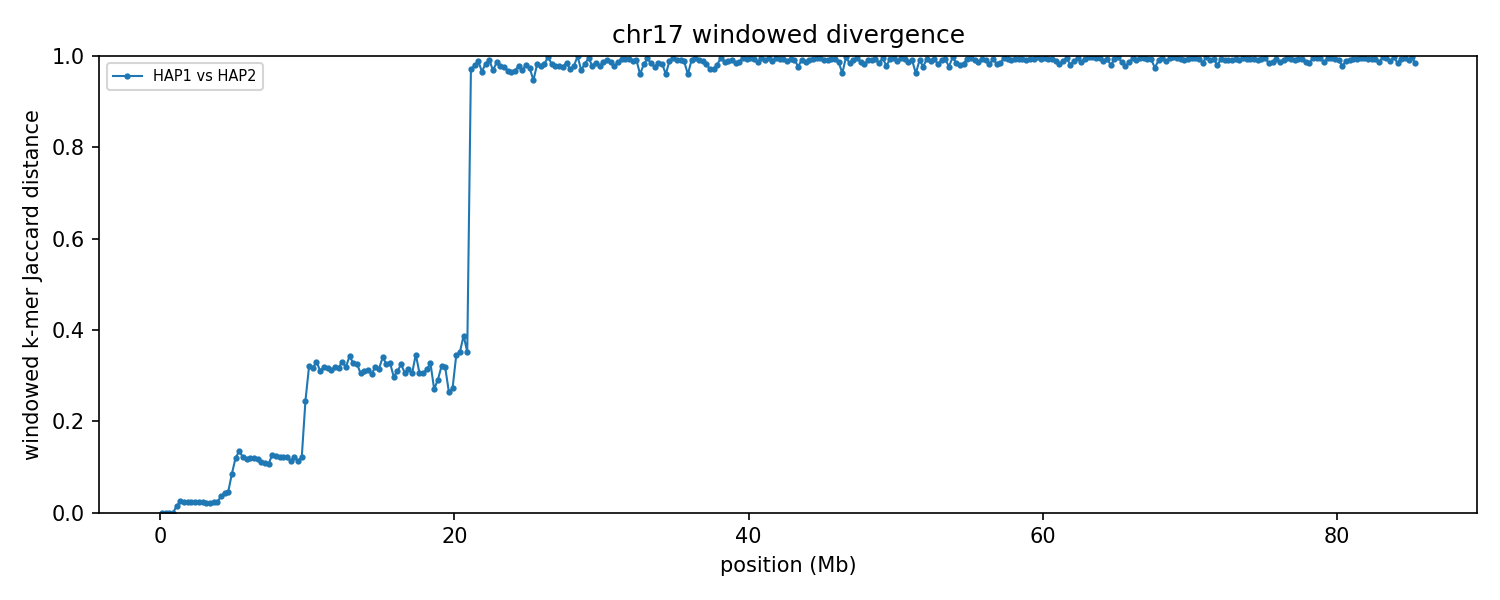

The table this chart was drawn from, first rows:
group	win_start	win_end	unit_a	unit_b	hap_a	hap_b	chrom_a	chrom_b	kmers_a	kmers_b	shared	union	jaccard_distance
chr17	1	250000	HAP1_chr17	HAP2_chr17	HAP1	HAP2	17	17	226406	226406	226406	226406	0.000000
chr17	250001	500000	HAP1_chr17	HAP2_chr17	HAP1	HAP2	17	17	237669	237669	237654	237684	0.000126
chr17	500001	750000	HAP1_chr17	HAP2_chr17	HAP1	HAP2	17	17	243347	243347	243347	243347	0.000000
chr17	750001	1000000	HAP1_chr17	HAP2_chr17	HAP1	HAP2	17	17	231656	231656	231656	231656	0.000000
chr17	1000001	1250000	HAP1_chr17	HAP2_chr17	HAP1	HAP2	17	17	227828	229777	227123	230482	0.01457
chr17	1250001	1500000	HAP1_chr17	HAP2_chr17	HAP1	HAP2	17	17	234760	234762	231870	237652	0.02433
chr17	1500001	1750000	HAP1_chr17	HAP2_chr17	HAP1	HAP2	17	17	222586	222014	219714	224886	0.023
chr17	1750001	2000000	HAP1_chr17	HAP2_chr17	HAP1	HAP2	17	17	236977	236960	234136	239801	0.02362
chr17	2000001	2250000	HAP1_chr17	HAP2_chr17	HAP1	HAP2	17	17	236692	236719	233858	239553	0.02377
chr17	2250001	2500000	HAP1_chr17	HAP2_chr17	HAP1	HAP2	17	17	241399	241409	238533	244275	0.02351
chr17	2500001	2750000	HAP1_chr17	HAP2_chr17	HAP1	HAP2	17	17	239008	238896	236137	241767	0.02329
chr17	2750001	3000000	HAP1_chr17	HAP2_chr17	HAP1	HAP2	17	17	236107	236089	233230	238966	0.024
chr17	3000001	3250000	HAP1_chr17	HAP2_chr17	HAP1	HAP2	17	17	241709	241301	238865	244145	0.02163
chr17	3250001	3500000	HAP1_chr17	HAP2_chr17	HAP1	HAP2	17	17	234657	234748	232282	237123	0.02042
chr17	3500001	3750000	HAP1_chr17	HAP2_chr17	HAP1	HAP2	17	17	244633	244662	241837	247458	0.02271
chr17	3750001	4000000	HAP1_chr17	HAP2_chr17	HAP1	HAP2	17	17	239587	239468	236751	242304	0.02292
chr17	4000001	4250000	HAP1_chr17	HAP2_chr17	HAP1	HAP2	17	17	236644	238502	233311	241835	0.03525
chr17	4250001	4500000	HAP1_chr17	HAP2_chr17	HAP1	HAP2	17	17	240049	240225	234908	245366	0.04262
chr17	4500001	4750000	HAP1_chr17	HAP2_chr17	HAP1	HAP2	17	17	226930	227021	221629	232322	0.04603
chr17	4750001	5000000	HAP1_chr17	HAP2_chr17	HAP1	HAP2	17	17	224377	234658	219313	239722	0.08514
chr17	5000001	5250000	HAP1_chr17	HAP2_chr17	HAP1	HAP2	17	17	243300	243358	227779	258879	0.1201
chr17	5250001	5500000	HAP1_chr17	HAP2_chr17	HAP1	HAP2	17	17	213473	213847	198292	229028	0.1342
chr17	5500001	5750000	HAP1_chr17	HAP2_chr17	HAP1	HAP2	17	17	238778	238471	223224	254025	0.1213
chr17	5750001	6000000	HAP1_chr17	HAP2_chr17	HAP1	HAP2	17	17	238213	237504	222926	252791	0.1181
chr17	6000001	6250000	HAP1_chr17	HAP2_chr17	HAP1	HAP2	17	17	235310	235374	220300	250384	0.1202
chr17	6250001	6500000	HAP1_chr17	HAP2_chr17	HAP1	HAP2	17	17	238056	238064	222965	253155	0.1193
chr17	6500001	6750000	HAP1_chr17	HAP2_chr17	HAP1	HAP2	17	17	233761	233065	218735	248091	0.1183
chr17	6750001	7000000	HAP1_chr17	HAP2_chr17	HAP1	HAP2	17	17	235779	234095	221273	248601	0.1099
chr17	7000001	7250000	HAP1_chr17	HAP2_chr17	HAP1	HAP2	17	17	234804	233080	220369	247515	0.1097
chr17	7250001	7500000	HAP1_chr17	HAP2_chr17	HAP1	HAP2	17	17	241641	243418	228768	256291	0.1074
chr17	7500001	7750000	HAP1_chr17	HAP2_chr17	HAP1	HAP2	17	17	215300	216336	201159	230477	0.1272
chr17	7750001	8000000	HAP1_chr17	HAP2_chr17	HAP1	HAP2	17	17	230937	230966	215766	246137	0.1234
chr17	8000001	8250000	HAP1_chr17	HAP2_chr17	HAP1	HAP2	17	17	235618	235345	220316	250647	0.121
chr17	8250001	8500000	HAP1_chr17	HAP2_chr17	HAP1	HAP2	17	17	236171	235773	220733	251211	0.1213
chr17	8500001	8750000	HAP1_chr17	HAP2_chr17	HAP1	HAP2	17	17	237366	238084	222412	253038	0.121
chr17	8750001	9000000	HAP1_chr17	HAP2_chr17	HAP1	HAP2	17	17	213980	207968	198291	223657	0.1134
chr17	9000001	9250000	HAP1_chr17	HAP2_chr17	HAP1	HAP2	17	17	231664	231142	216338	246468	0.1222
chr17	9250001	9500000	HAP1_chr17	HAP2_chr17	HAP1	HAP2	17	17	233631	234898	220272	248257	0.1127
chr17	9500001	9750000	HAP1_chr17	HAP2_chr17	HAP1	HAP2	17	17	233893	234680	219065	249508	0.122
chr17	9750001	10000000	HAP1_chr17	HAP2_chr17	HAP1	HAP2	17	17	216957	241831	197331	261457	0.2453
chr17	10000001	10250000	HAP1_chr17	HAP2_chr17	HAP1	HAP2	17	17	218423	222258	178071	262610	0.3219
chr17	10250001	10500000	HAP1_chr17	HAP2_chr17	HAP1	HAP2	17	17	236141	232538	190202	278477	0.317
chr17	10500001	10750000	HAP1_chr17	HAP2_chr17	HAP1	HAP2	17	17	225105	225331	180707	269729	0.33
chr17	10750001	11000000	HAP1_chr17	HAP2_chr17	HAP1	HAP2	17	17	236584	236970	193211	280343	0.3108
chr17	11000001	11250000	HAP1_chr17	HAP2_chr17	HAP1	HAP2	17	17	231360	231281	187585	275056	0.318
chr17	11250001	11500000	HAP1_chr17	HAP2_chr17	HAP1	HAP2	17	17	227581	221328	182354	266555	0.3159
chr17	11500001	11750000	HAP1_chr17	HAP2_chr17	HAP1	HAP2	17	17	238511	241511	195771	284251	0.3113
chr17	11750001	12000000	HAP1_chr17	HAP2_chr17	HAP1	HAP2	17	17	231961	226628	185851	272738	0.3186
chr17	12000001	12250000	HAP1_chr17	HAP2_chr17	HAP1	HAP2	17	17	224134	228408	183606	268936	0.3173
chr17	12250001	12500000	HAP1_chr17	HAP2_chr17	HAP1	HAP2	17	17	225692	224208	180503	269397	0.33
chr17	12500001	12750000	HAP1_chr17	HAP2_chr17	HAP1	HAP2	17	17	233810	236487	190546	279751	0.3189
chr17	12750001	13000000	HAP1_chr17	HAP2_chr17	HAP1	HAP2	17	17	220879	222130	175666	267343	0.3429
chr17	13000001	13250000	HAP1_chr17	HAP2_chr17	HAP1	HAP2	17	17	236411	235427	189811	282027	0.327
chr17	13250001	13500000	HAP1_chr17	HAP2_chr17	HAP1	HAP2	17	17	232814	232811	187464	278161	0.3261
chr17	13500001	13750000	HAP1_chr17	HAP2_chr17	HAP1	HAP2	17	17	241055	240435	197474	284016	0.3047
chr17	13750001	14000000	HAP1_chr17	HAP2_chr17	HAP1	HAP2	17	17	227613	220590	182842	265361	0.311
chr17	14000001	14250000	HAP1_chr17	HAP2_chr17	HAP1	HAP2	17	17	233437	233101	190117	276421	0.3122
chr17	14250001	14500000	HAP1_chr17	HAP2_chr17	HAP1	HAP2	17	17	231284	236605	192077	275812	0.3036
chr17	14500001	14750000	HAP1_chr17	HAP2_chr17	HAP1	HAP2	17	17	236090	234834	190745	280179	0.3192
chr17	14750001	15000000	HAP1_chr17	HAP2_chr17	HAP1	HAP2	17	17	238920	239309	194391	283838	0.3151
... 282 more rows
